Run: headless pygame with SDL's dummy video driver; simulated clock (each Clock.tick advances the game by its frame time, no real sleeping); random seed 0; keys injected as events and as key.get_pressed() state; no mouse input.
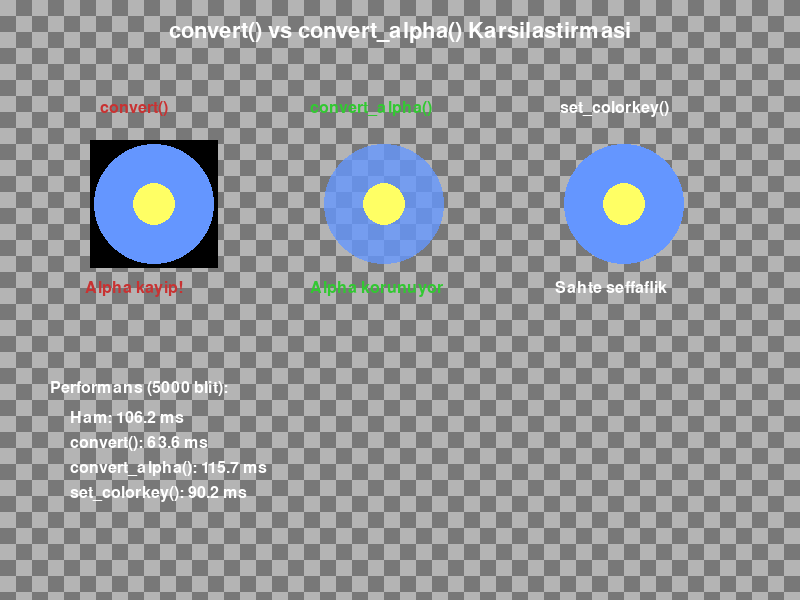
Frame 1 of 4 · flips 1–60 · no input
Frame 2 of 4 · flips 61–180 · tapped SPACE, RETURN · held RIGHT (→), D · screen unchanged from frame 1, image omitted
Frame 3 of 4 · flips 181–300 · held DOWN (↓), S · screen unchanged from frame 2, image omitted
Frame 4 of 4 · flips 301–420 · held LEFT (←), A, UP (↑), W · screen unchanged from frame 3, image omitted

The pygame program that drew these frames:

"""
Alpha Kanali - convert() vs convert_alpha() karsilastirmasi

Bu program, ayni gorseli convert() ve convert_alpha() ile yukler,
farkini gorsel olarak gosterir. Ayrica set_colorkey() kullanimi
ve basit bir performans olcumu icerir.

Ogrenilecek kavramlar:
- convert() ve convert_alpha() farki
- set_colorkey() ile sahte seffaflik
- Performans olcumu (time.time ile)
- Alpha kanalinin gorsel etkisi

Bolum: 05 - Gorseller ve Sprite Temelleri
Unite: 1 - Gorsel Dosyalari

Calistirma: python 02_alpha_kanal.py
Gereksinimler: pygame
"""

import os
import time
import pygame

# --- Sabitler ---
GENISLIK = 800
YUKSEKLIK = 600
FPS = 60
BASLIK = "Alpha Kanali Karsilastirmasi"

# Renkler
KOYU_MAVI = (10, 10, 40)
BEYAZ = (255, 255, 255)
KIRMIZI = (200, 50, 50)
YESIL = (50, 200, 50)
MAGENTA = (255, 0, 255)
DAMA_ACIK = (180, 180, 180)
DAMA_KOYU = (120, 120, 120)

# Dosya dizini
DOSYA_DIZINI = os.path.dirname(os.path.abspath(__file__))
GORSEL_DIZINI = os.path.join(DOSYA_DIZINI, "..", "..", "..",
                              "assets", "images")


def dama_arkaplan_olustur(genislik, yukseklik, kare_boyutu=16):
    """Seffafligi gormek icin dama deseni arkaplan olustur."""
    arkaplan = pygame.Surface((genislik, yukseklik))
    for y in range(0, yukseklik, kare_boyutu):
        for x in range(0, genislik, kare_boyutu):
            renk = DAMA_ACIK if (x // kare_boyutu + y // kare_boyutu) % 2 == 0 else DAMA_KOYU
            pygame.draw.rect(arkaplan, renk,
                             (x, y, kare_boyutu, kare_boyutu))
    return arkaplan


def test_gorseli_olustur(boyut=128):
    """Alpha kanalli test gorseli olustur (daire)."""
    surface = pygame.Surface((boyut, boyut), pygame.SRCALPHA)
    # Yari saydam daire ciz
    merkez = boyut // 2
    pygame.draw.circle(surface, (100, 150, 255, 200),
                       (merkez, merkez), merkez - 4)
    # Ortasina opak bir yildiz simgesi
    pygame.draw.circle(surface, (255, 255, 100, 255),
                       (merkez, merkez), merkez // 3)
    return surface


def performans_testi(ekran, gorsel, tekrar=5000):
    """Blit isleminin suresini olc."""
    baslangic = time.time()
    for _ in range(tekrar):
        ekran.blit(gorsel, (0, 0))
    bitis = time.time()
    return (bitis - baslangic) * 1000  # milisaniye


def main():
    """Ana fonksiyon."""
    pygame.init()

    ekran = pygame.display.set_mode((GENISLIK, YUKSEKLIK))
    pygame.display.set_caption(BASLIK)
    saat = pygame.time.Clock()

    # Dama deseni arkaplan
    dama = dama_arkaplan_olustur(GENISLIK, YUKSEKLIK)

    # Test gorseli olustur
    orijinal = test_gorseli_olustur(128)

    # 3 farkli donusum yontemi
    # 1. convert() - alpha kanali kaybolur
    gorsel_convert = orijinal.copy().convert()

    # 2. convert_alpha() - alpha kanali korunur
    gorsel_alpha = orijinal.copy().convert_alpha()

    # 3. convert() + set_colorkey() - sahte seffaflik
    gorsel_colorkey = pygame.Surface((128, 128))
    gorsel_colorkey.fill(MAGENTA)
    pygame.draw.circle(gorsel_colorkey, (100, 150, 255),
                       (64, 64), 60)
    pygame.draw.circle(gorsel_colorkey, (255, 255, 100),
                       (64, 64), 21)
    gorsel_colorkey = gorsel_colorkey.convert()
    gorsel_colorkey.set_colorkey(MAGENTA)

    # Performans olcumu
    print("Performans testi (5000 blit islemi):")
    print("-" * 40)

    sure_ham = performans_testi(ekran, orijinal)
    print(f"  Ham (donusumsuz) : {sure_ham:.2f} ms")

    sure_convert = performans_testi(ekran, gorsel_convert)
    print(f"  convert()        : {sure_convert:.2f} ms")

    sure_alpha = performans_testi(ekran, gorsel_alpha)
    print(f"  convert_alpha()  : {sure_alpha:.2f} ms")

    sure_colorkey = performans_testi(ekran, gorsel_colorkey)
    print(f"  set_colorkey()   : {sure_colorkey:.2f} ms")

    print("-" * 40)
    if sure_ham > 0:
        hizlanma = sure_ham / sure_alpha if sure_alpha > 0 else 0
        print(f"  Hizlanma orani   : {hizlanma:.1f}x")

    # Font
    font = pygame.font.Font(None, 24)
    font_baslik = pygame.font.Font(None, 32)

    # --- Ana oyun dongusu ---
    calistir = True
    while calistir:
        for olay in pygame.event.get():
            if olay.type == pygame.QUIT:
                calistir = False
            elif olay.type == pygame.KEYDOWN:
                if olay.key == pygame.K_ESCAPE:
                    calistir = False

        # Dama arkaplan (seffafligi gormek icin)
        ekran.blit(dama, (0, 0))

        # Baslik
        baslik = font_baslik.render(
            "convert() vs convert_alpha() Karsilastirmasi",
            True, BEYAZ
        )
        ekran.blit(baslik, (GENISLIK // 2
                             - baslik.get_width() // 2, 20))

        # --- Sol: convert() ---
        etiket1 = font.render("convert()", True, KIRMIZI)
        ekran.blit(etiket1, (100, 100))
        ekran.blit(gorsel_convert, (90, 140))
        aciklama1 = font.render("Alpha kayip!", True, KIRMIZI)
        ekran.blit(aciklama1, (85, 280))

        # --- Orta: convert_alpha() ---
        etiket2 = font.render("convert_alpha()", True, YESIL)
        ekran.blit(etiket2, (310, 100))
        ekran.blit(gorsel_alpha, (320, 140))
        aciklama2 = font.render("Alpha korunuyor", True, YESIL)
        ekran.blit(aciklama2, (310, 280))

        # --- Sag: set_colorkey() ---
        etiket3 = font.render("set_colorkey()", True, BEYAZ)
        ekran.blit(etiket3, (560, 100))
        ekran.blit(gorsel_colorkey, (560, 140))
        aciklama3 = font.render("Sahte seffaflik", True, BEYAZ)
        ekran.blit(aciklama3, (555, 280))

        # Performans sonuclari
        sonuc_y = 380
        perf_baslik = font.render("Performans (5000 blit):",
                                   True, BEYAZ)
        ekran.blit(perf_baslik, (50, sonuc_y))

        satirlar = [
            f"Ham: {sure_ham:.1f} ms",
            f"convert(): {sure_convert:.1f} ms",
            f"convert_alpha(): {sure_alpha:.1f} ms",
            f"set_colorkey(): {sure_colorkey:.1f} ms",
        ]
        for i, satir in enumerate(satirlar):
            yazi = font.render(satir, True, BEYAZ)
            ekran.blit(yazi, (70, sonuc_y + 30 + i * 25))

        pygame.display.flip()
        saat.tick(FPS)

    pygame.quit()


if __name__ == "__main__":
    main()

"""
BEKLENEN CIKTI:
---------------
Performans testi (5000 blit islemi):
----------------------------------------
  Ham (donusumsuz) : XX.XX ms
  convert()        : XX.XX ms
  convert_alpha()  : XX.XX ms
  set_colorkey()   : XX.XX ms
----------------------------------------
  Hizlanma orani   : X.Xx

Ekranda 3 gorsel gorunur:
- Sol: convert() ile - siyah arka plan (alpha kayip)
- Orta: convert_alpha() ile - dama deseni gorunur (alpha korunuyor)
- Sag: set_colorkey() ile - magenta pikart rengi kaldirildigi icin
  seffaf gorunur ama kenarlar duz kesilmistir (yari saydamlik yok)

ESC ile cikis.
"""
